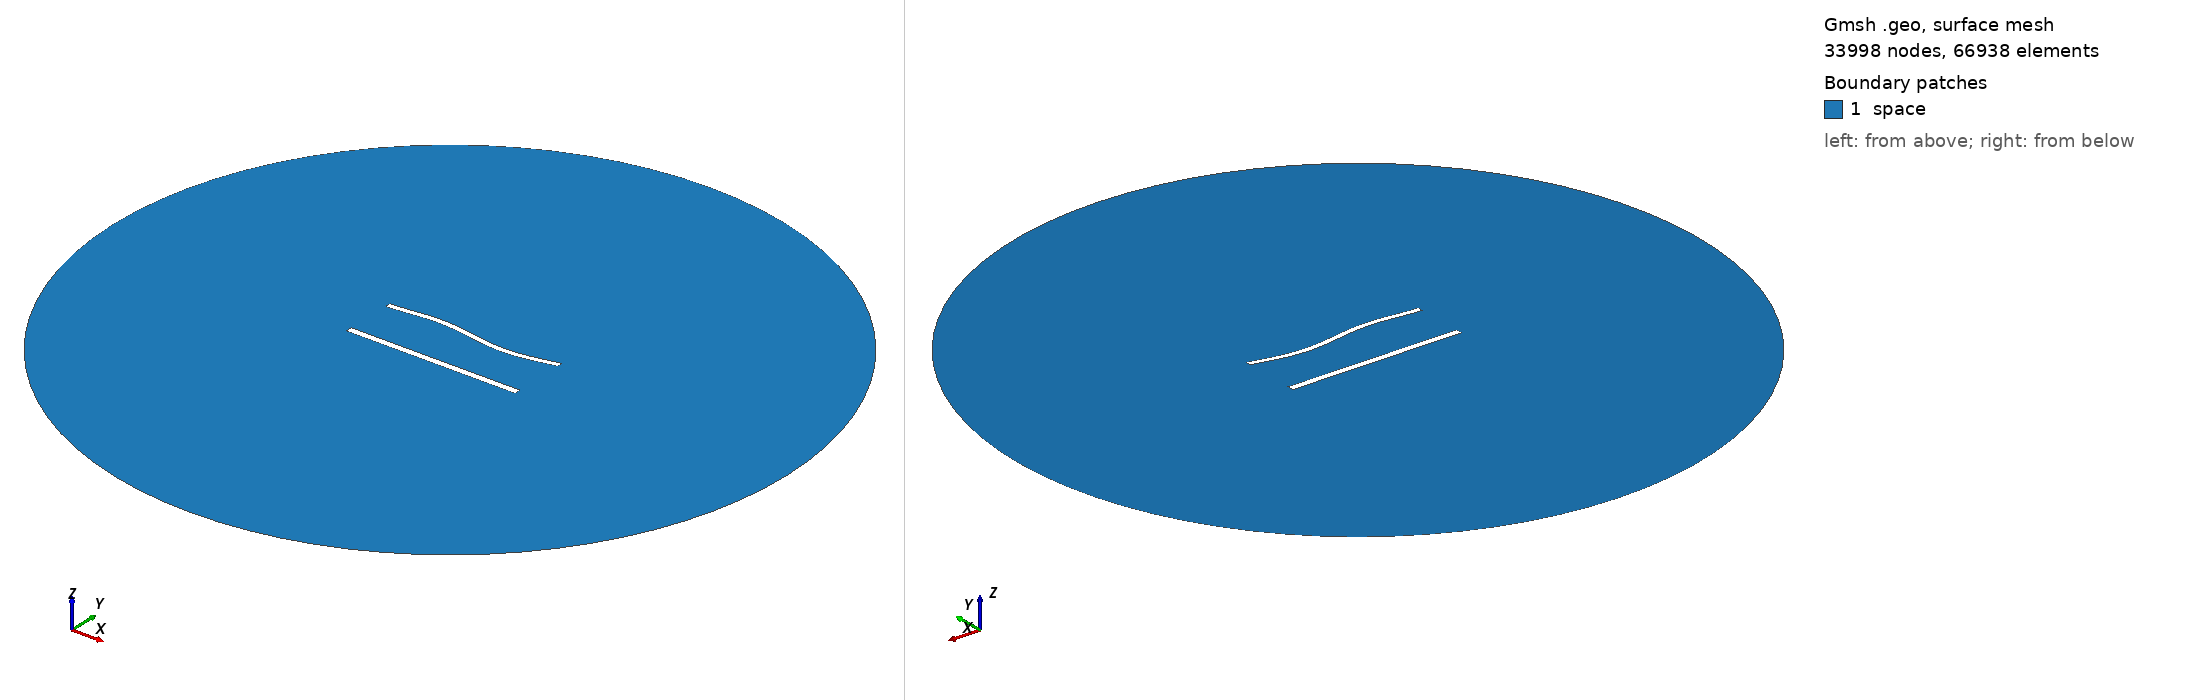

Gmsh geometry script, surface-meshed: 33998 nodes, 66938 surface elements. Boundary patches (legend numbers): 1 space. Left view from above one corner, right view from below the opposite corner. Legend entries are the model's physical surfaces. The drawing asked Gmsh for element sizes between 1% and 20% of the model's largest extent; the script's own settings can give other sizes.

=== 1178.geo (drawn) ===
//---------------------------------------
// Geometry kernel
//---------------------------------------

SetFactory("OpenCASCADE");



//---------------------------------------
// Parameters of the geometry
//---------------------------------------

// Overetch of the upper plate
overetch = 0.25;

// Distance between the plates
distance = 30.0;

// Discretization over the x axis (for the deformation)
nx = 50; 

// Length of the plate
L = 100 - overetch; 

// Number of modes
n = 4; 

// 1st mode coefficient
coeff(1) = 0.0;
beta(1) = 0.596864 * 3.1415926535 / L;

// 2nd mode coefficient
coeff(2) = 0.0;
beta(2) = 1.49418 * 3.1415926535 / L;

// 3rd mode coefficient
coeff(3) = 1.5;
beta(3) = 2.50025 * 3.1415926535 / L;

// 4th mode coefficient
coeff(4) = 0.0;
beta(4) = 3.49999 * 3.1415926535 / L;



//---------------------------------------
// Upper plate (deformed rectangle)
//---------------------------------------

// Coordiantes of the upper plate
xmin = -50;
xmax = 50 - overetch;

// Height of the upper plate
yheight = 4 - 2 * overetch;

// Indexes of the points
UpperID[] = {};
LowerID[] = {};
LeftID[] = {};
RightID[] = {};

// Point index
p = 1;

// Horizontal edges
For i In {1:nx}
    x = xmin + (i-1)*(xmax - xmin)/(nx-1);

    y_bottom = distance / 2 + overetch;
    For j In {1:n}
        C = (Cosh(beta(j)*L) + Cos(beta(j)*L)) / (Sinh(beta(j)*L) + Sin(beta(j)*L));
        y_bottom  = y_bottom + coeff(j) * (Cosh(beta(j)*(x+50)) - Cos(beta(j)*(x+50)) - C * (Sinh(beta(j)*(x+50)) - Sin(beta(j)*(x+50))));
    EndFor

    y_top = y_bottom + yheight;

    Point(p) = {x, y_top, 0, 1.0};
    UpperID[i] = p;
    p = p + 1;

    Point(p) = {x, y_bottom, 0, 1.0};
    LowerID[i] = p;
    p = p + 1;
EndFor

// Create point lists
UpperPts[] = {}; LowerPts[] = {};
For i In {1:nx}
  UpperPts[] += {UpperID[i]};
  LowerPts[] += {LowerID[i]};
EndFor

// Build splines
Spline(1) = {UpperPts[]};
Spline(2) = {LowerPts[]};
Line(3) = {LowerPts[nx-1], UpperPts[nx-1]};
Line(4) = {LowerPts[0], UpperPts[0]};

// Build the plane surface
Curve Loop(1) = {2, 3, -1, -4};
Plane Surface(1) = {1};



//---------------------------------------
// Lower plate (rectangle)
//---------------------------------------

// Vertices
Point(1001) = {-50, -distance/2, 0, 1.0};
Point(1002) = { 50, -distance/2, 0, 1.0};
Point(1003) = { 50,  -distance/2 + 4, 0, 1.0};
Point(1004) = {-50,  -distance/2 + 4, 0, 1.0};

// Edges
Line(5) = {1001, 1002};
Line(6) = {1002, 1003};
Line(7) = {1003, 1004};
Line(8) = {1004, 1001};

// Plane surface
Line Loop(2) = {5, 6, 7, 8};
Plane Surface(2) = {2}; 



//---------------------------------------
// Outer (fictious) boundary
//---------------------------------------

// Points
Point(1005) = {0, 0, 0};       // Center
Point(1006) = {200, 0, 0};     // Start point
Point(1007) = {0, 200, 0};     // 90 degrees
Point(1008) = {-200, 0, 0};    // 180 degrees
Point(1009) = {0, -200, 0};    // 270 degrees

// Circle arcs (each needs start, center, end)
Circle(9) = {1006, 1005, 1007};
Circle(10) = {1007, 1005, 1008};
Circle(11) = {1008, 1005, 1009};
Circle(12) = {1009, 1005, 1006};

// Plane surface for the entire domain
Curve Loop(3) = {9, 10, 11, 12};
Surface(3) = {3};

// Subtract the plates from the whole domain to obtain the actual domain where we want to solve the equations
BooleanDifference{ Surface{3}; Delete; }{ Surface{1}; Surface{2}; Delete; }




//---------------------------------------
// Transfinite Lines/Curves
//---------------------------------------

// Set the number of points on the boundaries
r = 6;
d = 0.15;

// Plates
Transfinite Curve {1} = 50*r/4 Using Progression 1;
Transfinite Line {2} = 50*r Using Progression 1;
Transfinite Curve {3, 4} = 2*r Using Progression 1+d;
Transfinite Line {5} = 50*r/4 Using Progression 1;
Transfinite Line {7} = 50*r Using Progression 1;
Transfinite Line {6} = 2*r Using Progression 1-d;
Transfinite Line {8} = 2*r Using Progression 1+d;

// Outer boundary
Transfinite Line {9, 10, 11, 12} = 20 Using Progression 1;



//---------------------------------------
// Physical groups
//---------------------------------------                

// Physical curves (boundaries)
Physical Line("force_segment", 10) = {2};
Physical Line("upper_plate", 11) = {1, 3, 4};
Physical Line("lower_plate", 12) = {5, 6, 7, 8};
Physical Line("boundary", 20) = {9, 10, 11, 12};

// Physical Surfaces
Physical Surface("space", 30) = {3};



//---------------------------------------
// 6. Generate the Mesh
//---------------------------------------

// 2D mesh generation
Mesh 2;
